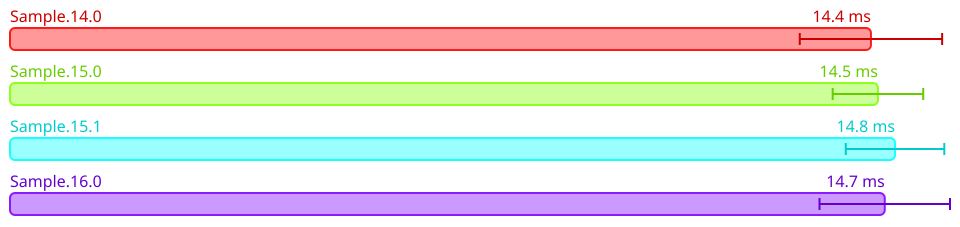

The data file committed next to this chart (first rows):
Name, Mean (ps), 2*Stdev (ps), Allocated, Copied, Peak Memory
All.Sample.14.0, 14428699700, 1193085820, 55572397, 2502661, 39845888
All.Sample.15.0, 14546213900, 758742808, 55570604, 2502558, 57671680
All.Sample.15.1, 14832397500, 825588720, 56666607, 2507866, 80740352
All.Sample.16.0, 14660155700, 1093427848, 56666607, 2507757, 100663296
